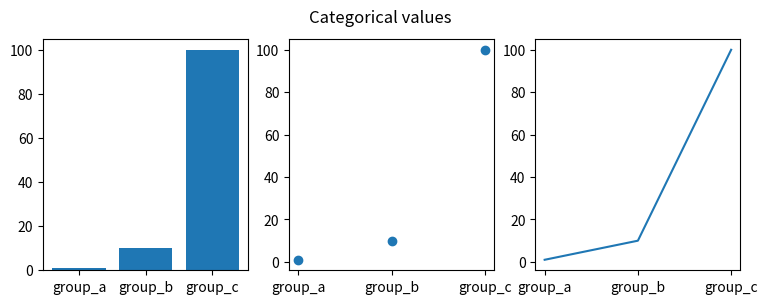
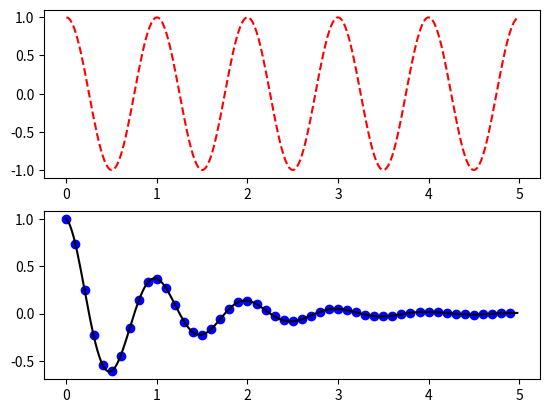

The script that saved these images, in order:
import numpy as np
import matplotlib.pyplot as plt

names = ['group_a', 'group_b', 'group_c']
values = [1, 10, 100]

plt.figure(figsize=(9, 3))
plt.subplot(131)
plt.bar(names, values)
plt.subplot(132)
plt.scatter(names, values)
plt.subplot(133)
plt.plot(names, values)
plt.suptitle('Categorical values')
plt.show()


def f(t):
    return np.exp(-t) * np.cos(2*np.pi*t)


t1 = np.arange(0.0, 5.0, 0.1)
t2 = np.arange(0.0, 5.0, 0.02)

plt.figure()
plt.subplot(212)
plt.plot(t1, f(t1), 'bo', t2, f(t2), 'k')

plt.subplot(211)
plt.plot(t2, np.cos(2*np.pi*t2), 'r--')
plt.show()


